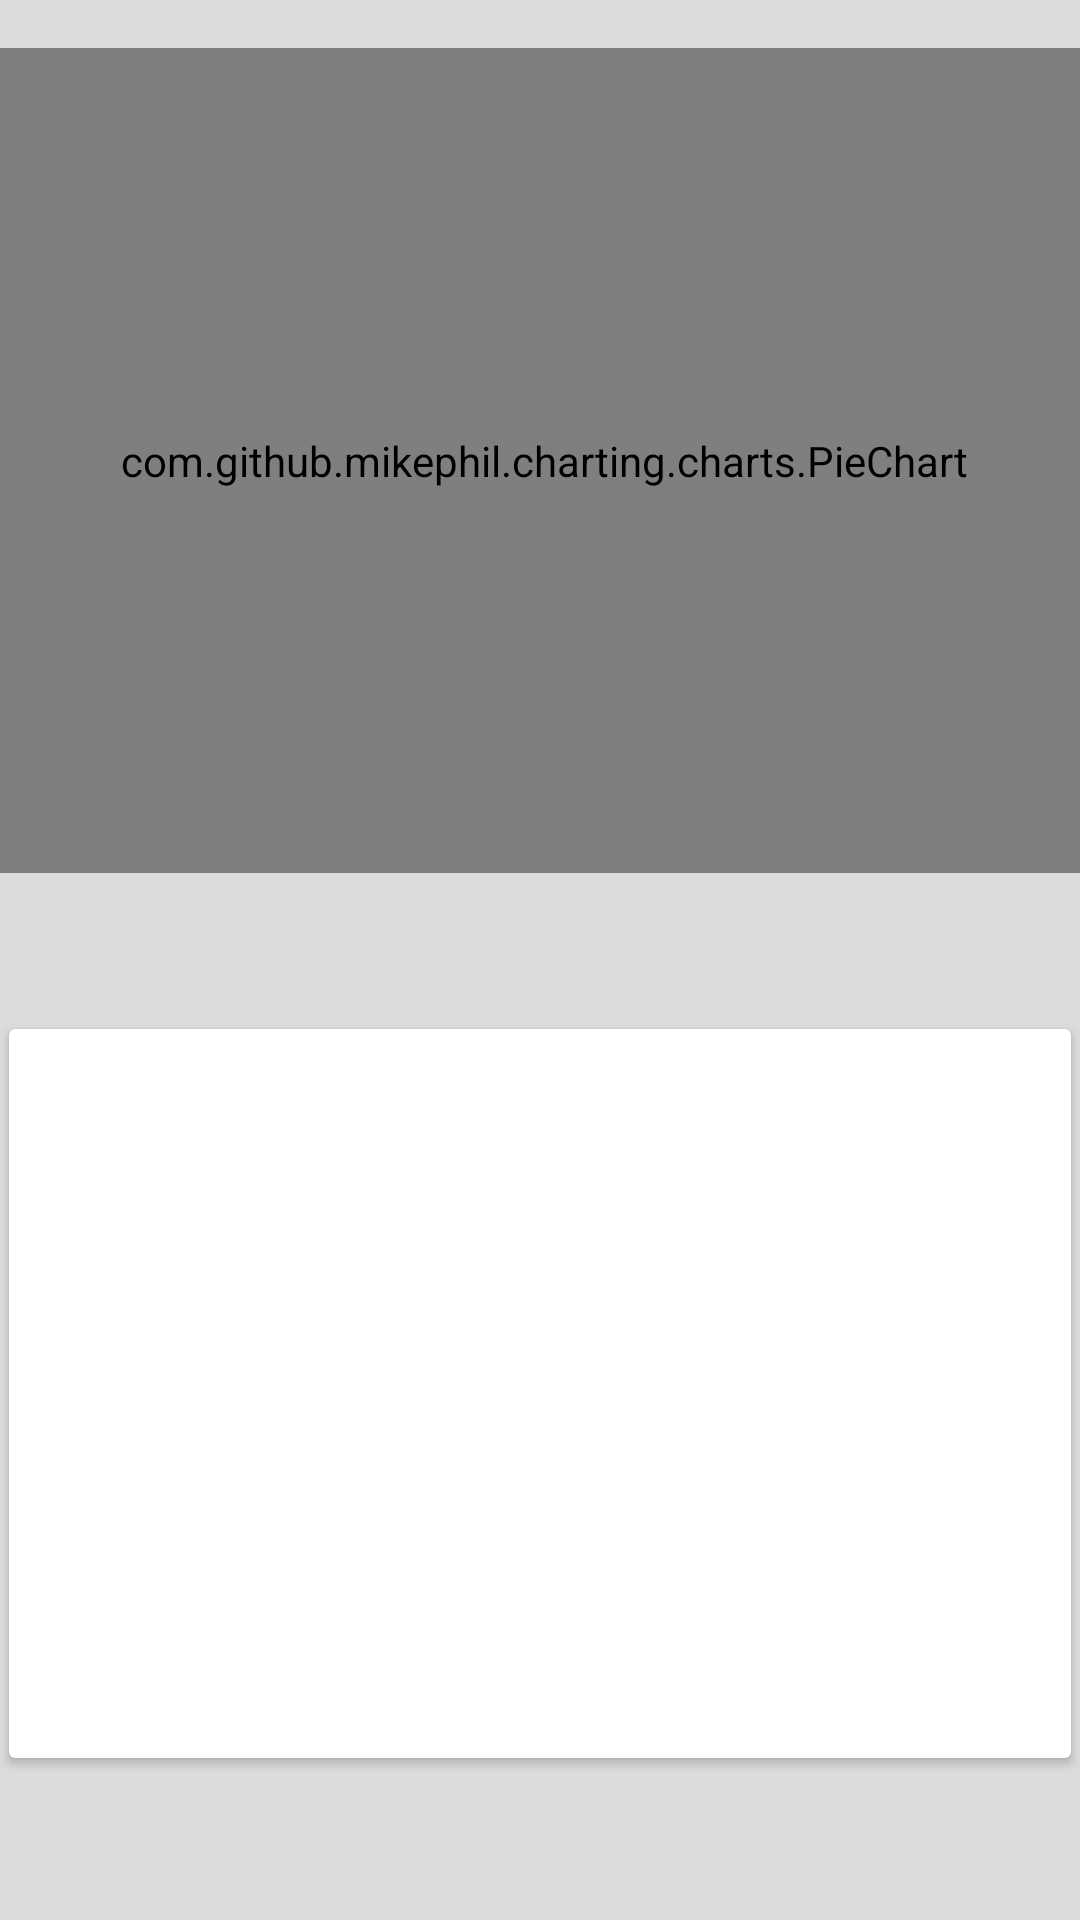

Produce the Android XML layout that renders to this screen, including the resource entries it uses.
<!-- AndroidManifest.xml: application theme Theme.keepaccount -->
<!-- res/layout/fragment_month_pie.xml -->
<?xml version="1.0" encoding="utf-8"?>
<androidx.constraintlayout.widget.ConstraintLayout xmlns:android="http://schemas.android.com/apk/res/android"
    xmlns:app="http://schemas.android.com/apk/res-auto"
    xmlns:tools="http://schemas.android.com/tools"
    android:layout_width="match_parent"
    android:layout_height="match_parent"
    android:background="@color/gray"
    tools:context=".MonthPieFragment">

    <com.github.mikephil.charting.charts.PieChart
        android:id="@+id/pc_chart"
        android:layout_width="373dp"
        android:layout_height="275dp"
        android:layout_marginTop="16dp"
        android:background="@color/white"
        app:layout_constraintEnd_toEndOf="parent"
        app:layout_constraintHorizontal_bias="0.421"
        app:layout_constraintStart_toStartOf="parent"
        app:layout_constraintTop_toTopOf="parent"
        >

    </com.github.mikephil.charting.charts.PieChart>

    <androidx.cardview.widget.CardView
        android:layout_width="354dp"
        android:layout_height="243dp"
        app:layout_constraintBottom_toBottomOf="parent"
        app:layout_constraintEnd_toEndOf="parent"
        app:layout_constraintStart_toStartOf="parent"
        app:layout_constraintTop_toBottomOf="@+id/pc_chart"
        app:layout_constraintVertical_bias="0.491">

        <LinearLayout
            android:layout_width="match_parent"
            android:layout_height="241dp"
            android:orientation="vertical">

            <LinearLayout
                android:layout_width="match_parent"
                android:layout_height="52dp"
                android:orientation="vertical">

                <TextView
                    android:id="@+id/today_tv"
                    android:layout_width="match_parent"
                    android:layout_height="match_parent"
                    android:text=""
                    android:textSize="18sp"
                    android:textStyle="bold" />

                <View
                    android:id="@+id/divider3"
                    android:layout_width="match_parent"
                    android:layout_height="1dp"
                    android:background="?android:attr/listDivider" />
            </LinearLayout>

            <androidx.recyclerview.widget.RecyclerView
                android:id="@+id/recyclerView"
                android:layout_width="match_parent"
                android:layout_height="188dp" />
        </LinearLayout>
    </androidx.cardview.widget.CardView>

    <androidx.constraintlayout.widget.Guideline
        android:id="@+id/guideline10"
        android:layout_width="wrap_content"
        android:layout_height="wrap_content"
        android:orientation="vertical"
        app:layout_constraintGuide_percent="0.04" />

    <androidx.constraintlayout.widget.Guideline
        android:id="@+id/guideline11"
        android:layout_width="wrap_content"
        android:layout_height="wrap_content"
        android:orientation="vertical"
        app:layout_constraintGuide_percent="0.95" />


</androidx.constraintlayout.widget.ConstraintLayout>
<!-- resources referenced by this layout -->
<resources>
  <color name="gray">#DCDCDC</color>
  <color name="white">#FFFFFFFF</color>
  <style name="Theme.keepaccount" parent="Theme.MaterialComponents.DayNight.DarkActionBar">
  
          <item name="android:fitsSystemWindows">true</item>
  
          
          <item name="colorPrimary">@color/purple_500</item>
          <item name="colorPrimaryVariant">@color/purple_700</item>
          <item name="colorOnPrimary">@color/white</item>
  
          
          <item name="colorSecondary">@color/teal_200</item>
          <item name="colorSecondaryVariant">@color/teal_700</item>
          <item name="colorOnSecondary">@color/black</item>
  
          
          <item name="colorSurface">@color/white</item>
          <item name="colorOnSurface">@color/black</item>
  
          
          <item name="android:statusBarColor" tools:targetApi="l">?attr/colorPrimaryVariant</item>
  
          
          <item name="textInputStyle">@style/Widget.Inventory.TextInputLayout.OutlinedBox</item>
      </style>
  <color name="purple_500">#FF6200EE</color>
  <color name="purple_700">#FF3700B3</color>
  <color name="teal_200">#FF03DAC5</color>
  <color name="teal_700">#FF018786</color>
  <color name="black">#FF000000</color>
</resources>
